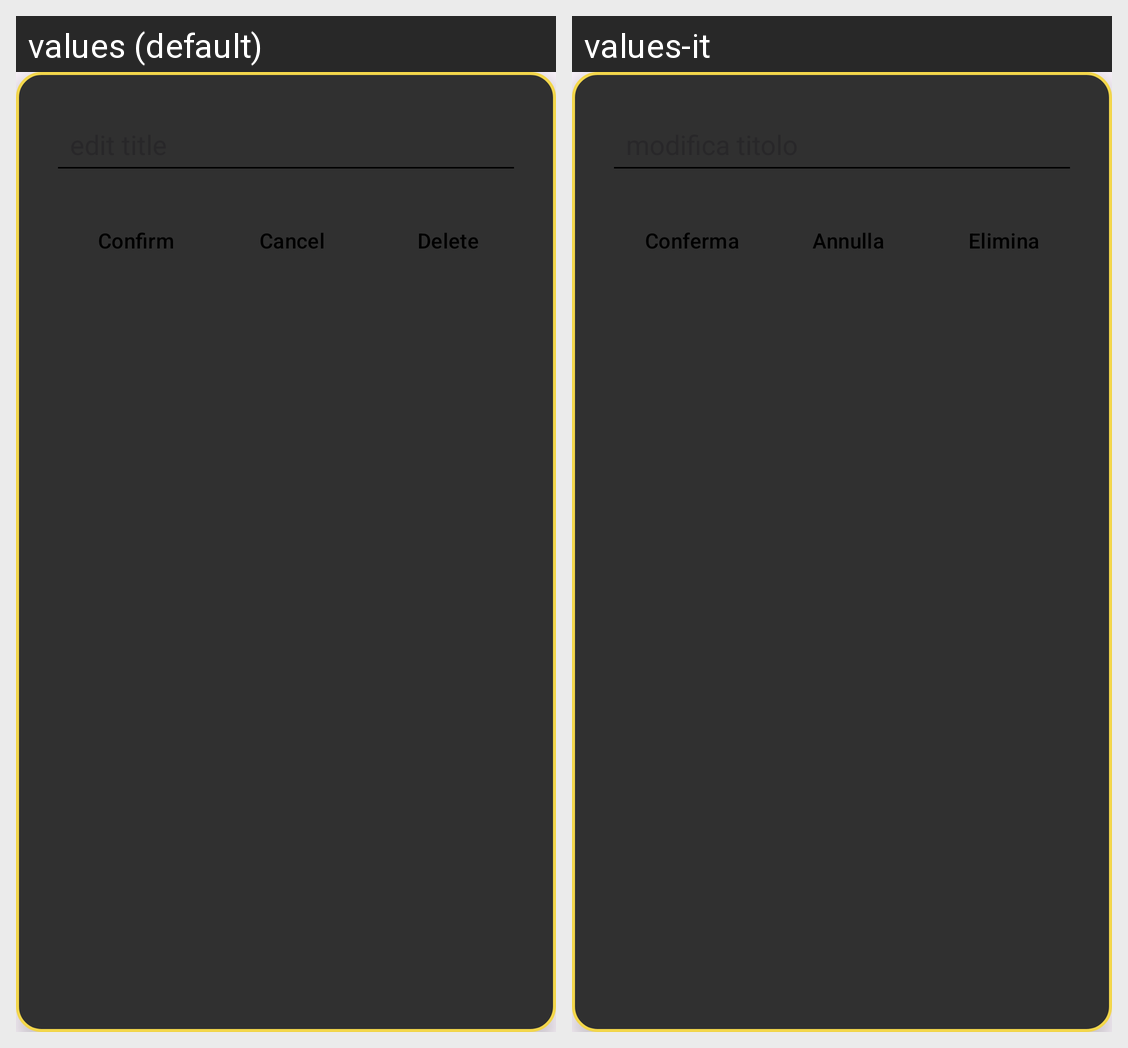

Translations of the strings shown on this Android screen, per locale in the grid:
Android screen res/layout/dialog_edit.xml rendered under 2 locales, left to right: values (default), values-it. Device: Nexus 5 (rendered at 1080×1920; each locale shown at half size, 540×960, under a caption strip naming it); theme Theme.PersonalCodex.
Strings drawn on this screen, with the default value and each locale's value (text and hints the layout hard-codes, and strings that could not be matched under every locale, appear in the picture but are not listed):

btnConfirm_dialog
  values: Confirm
  values-it: Conferma

btnCancel_dialog
  values: Cancel
  values-it: Annulla

btnDelete_description
  values: Delete
  values-it: Elimina
